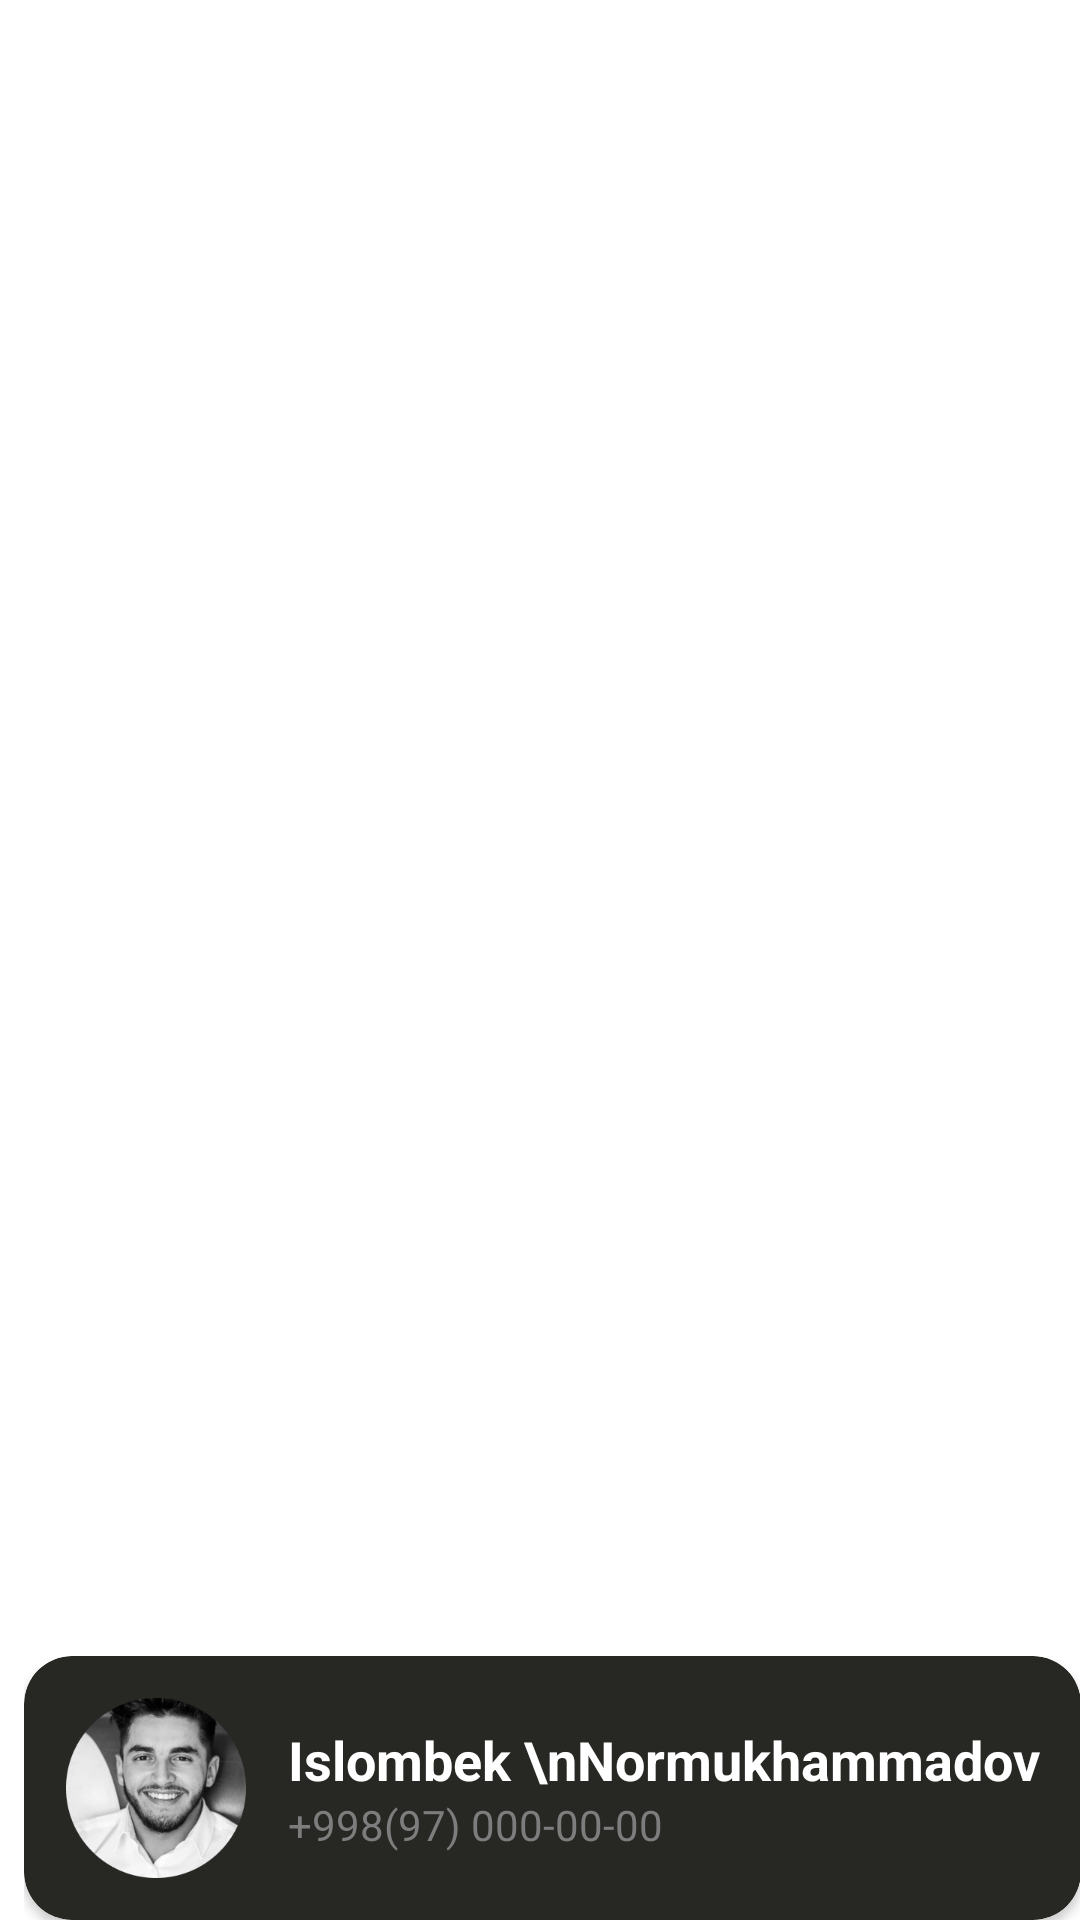

Android layout source for this screen:
<!-- AndroidManifest.xml: fallback theme Theme.MaterialComponents.DayNight.NoActionBar -->
<!-- res/layout/nav_header_main.xml -->
<?xml version="1.0" encoding="utf-8"?>
<LinearLayout xmlns:android="http://schemas.android.com/apk/res/android"
    xmlns:app="http://schemas.android.com/apk/res-auto"
    android:layout_width="match_parent"
    android:layout_height="@dimen/nav_header_height"
    android:fitsSystemWindows="false"
    android:gravity="bottom"
    android:orientation="vertical"
    android:paddingLeft="8dp"
    android:paddingTop="@dimen/activity_vertical_margin"
    android:paddingRight="@dimen/activity_horizontal_margin"
    android:paddingBottom="@dimen/activity_vertical_margin"
    android:theme="@style/ThemeOverlay.AppCompat.Dark">

    <androidx.cardview.widget.CardView
        android:layout_width="match_parent"
        android:layout_height="wrap_content"
        android:layout_gravity="center_vertical"
        app:cardBackgroundColor="#272724"
        app:cardCornerRadius="16dp">

        <LinearLayout
            android:layout_width="match_parent"
            android:layout_height="match_parent">

            <com.google.android.material.imageview.ShapeableImageView
                android:layout_width="60dp"
                android:layout_height="60dp"
                android:layout_margin="14dp"
                android:src="@drawable/profile" />

            <LinearLayout
                android:layout_width="match_parent"
                android:layout_height="match_parent"
                android:gravity="center_vertical"
                android:orientation="vertical">
                
                <TextView
                    android:layout_width="wrap_content"
                    android:layout_height="wrap_content"
                    android:text="Islombek \nNormukhammadov"
                    android:textColor="@color/white"
                    android:textSize="18sp"
                    android:textStyle="bold"/>

                <TextView
                    android:layout_width="wrap_content"
                    android:layout_height="wrap_content"
                    android:text="+998(97) 000-00-00"
                    android:textColor="#7D7D7D"
                    android:textSize="14sp" />

            </LinearLayout>
        </LinearLayout>
    </androidx.cardview.widget.CardView>

</LinearLayout>
<!-- resources referenced by this layout -->
<resources>
  <color name="white">#FFFFFFFF</color>
  <!-- drawable profile: png bitmap (drawable, 41008 bytes) -->
</resources>
